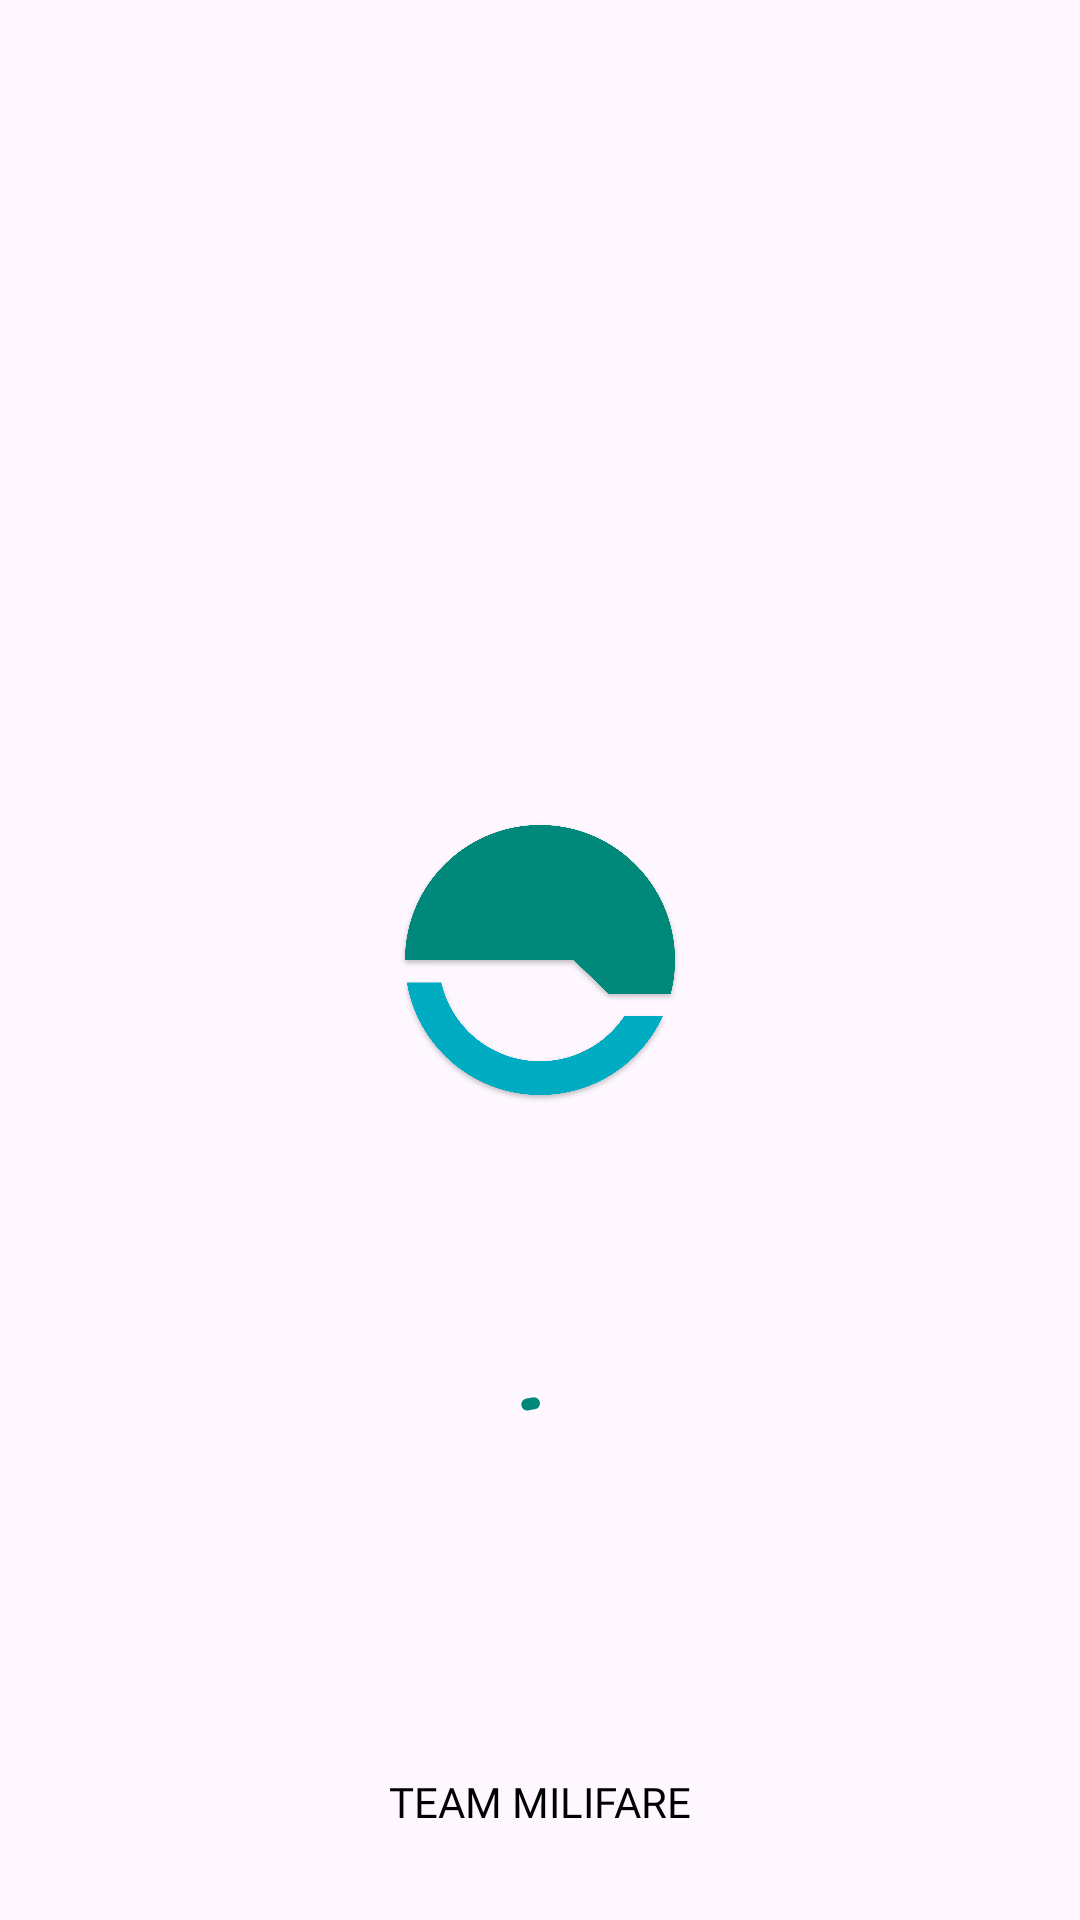

This screen was rendered from an Android layout file. Write that file and the resources it references.
<!-- AndroidManifest.xml: application theme Theme.Trainer -->
<!-- res/layout/activity_splash.xml -->
<?xml version="1.0" encoding="utf-8"?>
<layout xmlns:android="http://schemas.android.com/apk/res/android"
    xmlns:app="http://schemas.android.com/apk/res-auto">
    <data>
        <variable
            name="activity"
            type="net.ienlab.trainer.activity.SplashActivity" />
    </data>

    <androidx.constraintlayout.widget.ConstraintLayout
        android:layout_width="match_parent"
        android:layout_height="match_parent">

        <ImageView
            android:id="@+id/imgLogo"
            android:layout_width="120dp"
            android:layout_height="120dp"
            android:src="@drawable/ic_icon_color"
            android:contentDescription="@string/app_name"
            app:layout_constraintStart_toStartOf="parent"
            app:layout_constraintEnd_toEndOf="parent"
            app:layout_constraintTop_toTopOf="parent"
            app:layout_constraintBottom_toBottomOf="parent" />

        <com.google.android.material.progressindicator.CircularProgressIndicator
            android:id="@+id/progressBar"
            android:layout_width="wrap_content"
            android:layout_height="wrap_content"
            android:indeterminate="true"
            app:indicatorColor="?attr/colorAccent"
            app:layout_constraintStart_toStartOf="parent"
            app:layout_constraintEnd_toEndOf="parent"
            app:layout_constraintTop_toBottomOf="@id/imgLogo"
            app:layout_constraintBottom_toTopOf="@id/devLogo" />

        <TextView
            android:id="@+id/devLogo"
            android:layout_width="wrap_content"
            android:layout_height="wrap_content"
            android:text="@string/dev_milifare"
            android:textColor="@color/black"
            android:fontFamily="@font/pretendard_black"
            android:layout_marginBottom="30dp"
            android:contentDescription="@string/pushup"
            app:layout_constraintStart_toStartOf="parent"
            app:layout_constraintEnd_toEndOf="parent"
            app:layout_constraintBottom_toBottomOf="parent"/>

    </androidx.constraintlayout.widget.ConstraintLayout>
</layout>
<!-- resources referenced by this layout -->
<resources>
  <color name="black">#000000</color>
  <!-- drawable ic_icon_color: png bitmap (drawable, 108419 bytes) -->
  <string name="app_name">Milifare</string>
  <string name="dev_milifare">TEAM MILIFARE</string>
  <string name="pushup">Pushup</string>
  <style name="Theme.Trainer" parent="@style/Theme.Material3.DayNight.NoActionBar">
          <item name="colorPrimary">@color/colorPrimary</item>
          <item name="colorPrimaryDark">@color/colorAccentAlpha</item>
          <item name="colorAccent">@color/colorAccent</item>
          <item name="colorAccentDark">@color/colorAccentDark</item>
          <item name="colorAccentAlpha">@color/colorAccentAlpha</item>
          <item name="colorBackground">@color/background</item>
          <item name="android:navigationBarColor">@android:color/transparent</item>
          <item name="android:statusBarColor">@color/navigationBarColor</item>
          <item name="android:windowTranslucentStatus">true</item>
          <item name="bottomSheetDialogTheme">@style/AppBottomSheetDialogTheme</item>
          <item name="android:statusBarColor" tools:targetApi="l">?attr/colorPrimaryVariant</item>
      </style>
  <color name="colorPrimary">#00acc1</color>
  <color name="colorAccentAlpha">#5500897b</color>
  <color name="colorAccent">#00897b</color>
  <color name="colorAccentDark">#00897b</color>
  <color name="background">#E5FFFC</color>
  <color name="navigationBarColor">@color/colorAccentAlpha</color>
  <style name="AppBottomSheetDialogTheme" parent="Theme.Design.Light.BottomSheetDialog">
          <item name="bottomSheetStyle">@style/AppModalStyle</item>
          <item name="colorPrimary">@color/colorPrimary</item>
          <item name="colorPrimaryDark">@color/colorAccentAlpha</item>
          <item name="colorAccent">@color/colorAccent</item>
          <item name="colorAccentDark">@color/colorAccentDark</item>
          <item name="colorAccentAlpha">@color/colorAccentAlpha</item>
      </style>
  <style name="AppModalStyle" parent="Widget.Design.BottomSheet.Modal">
          <item name="android:background">@drawable/round_corners_top</item>
      </style>
  <!-- drawable round_corners_top (drawable) -->
  <?xml version="1.0" encoding="utf-8"?>
  <shape xmlns:android="http://schemas.android.com/apk/res/android"
      android:layout_width="match_parent"
      android:layout_height="match_parent"
      android:shape="rectangle">
      <solid android:color="@color/white"/>
      <corners
          android:topLeftRadius="20dp"
          android:topRightRadius="20dp"/>
  </shape>
  <color name="white">#FFFFFF</color>
</resources>
